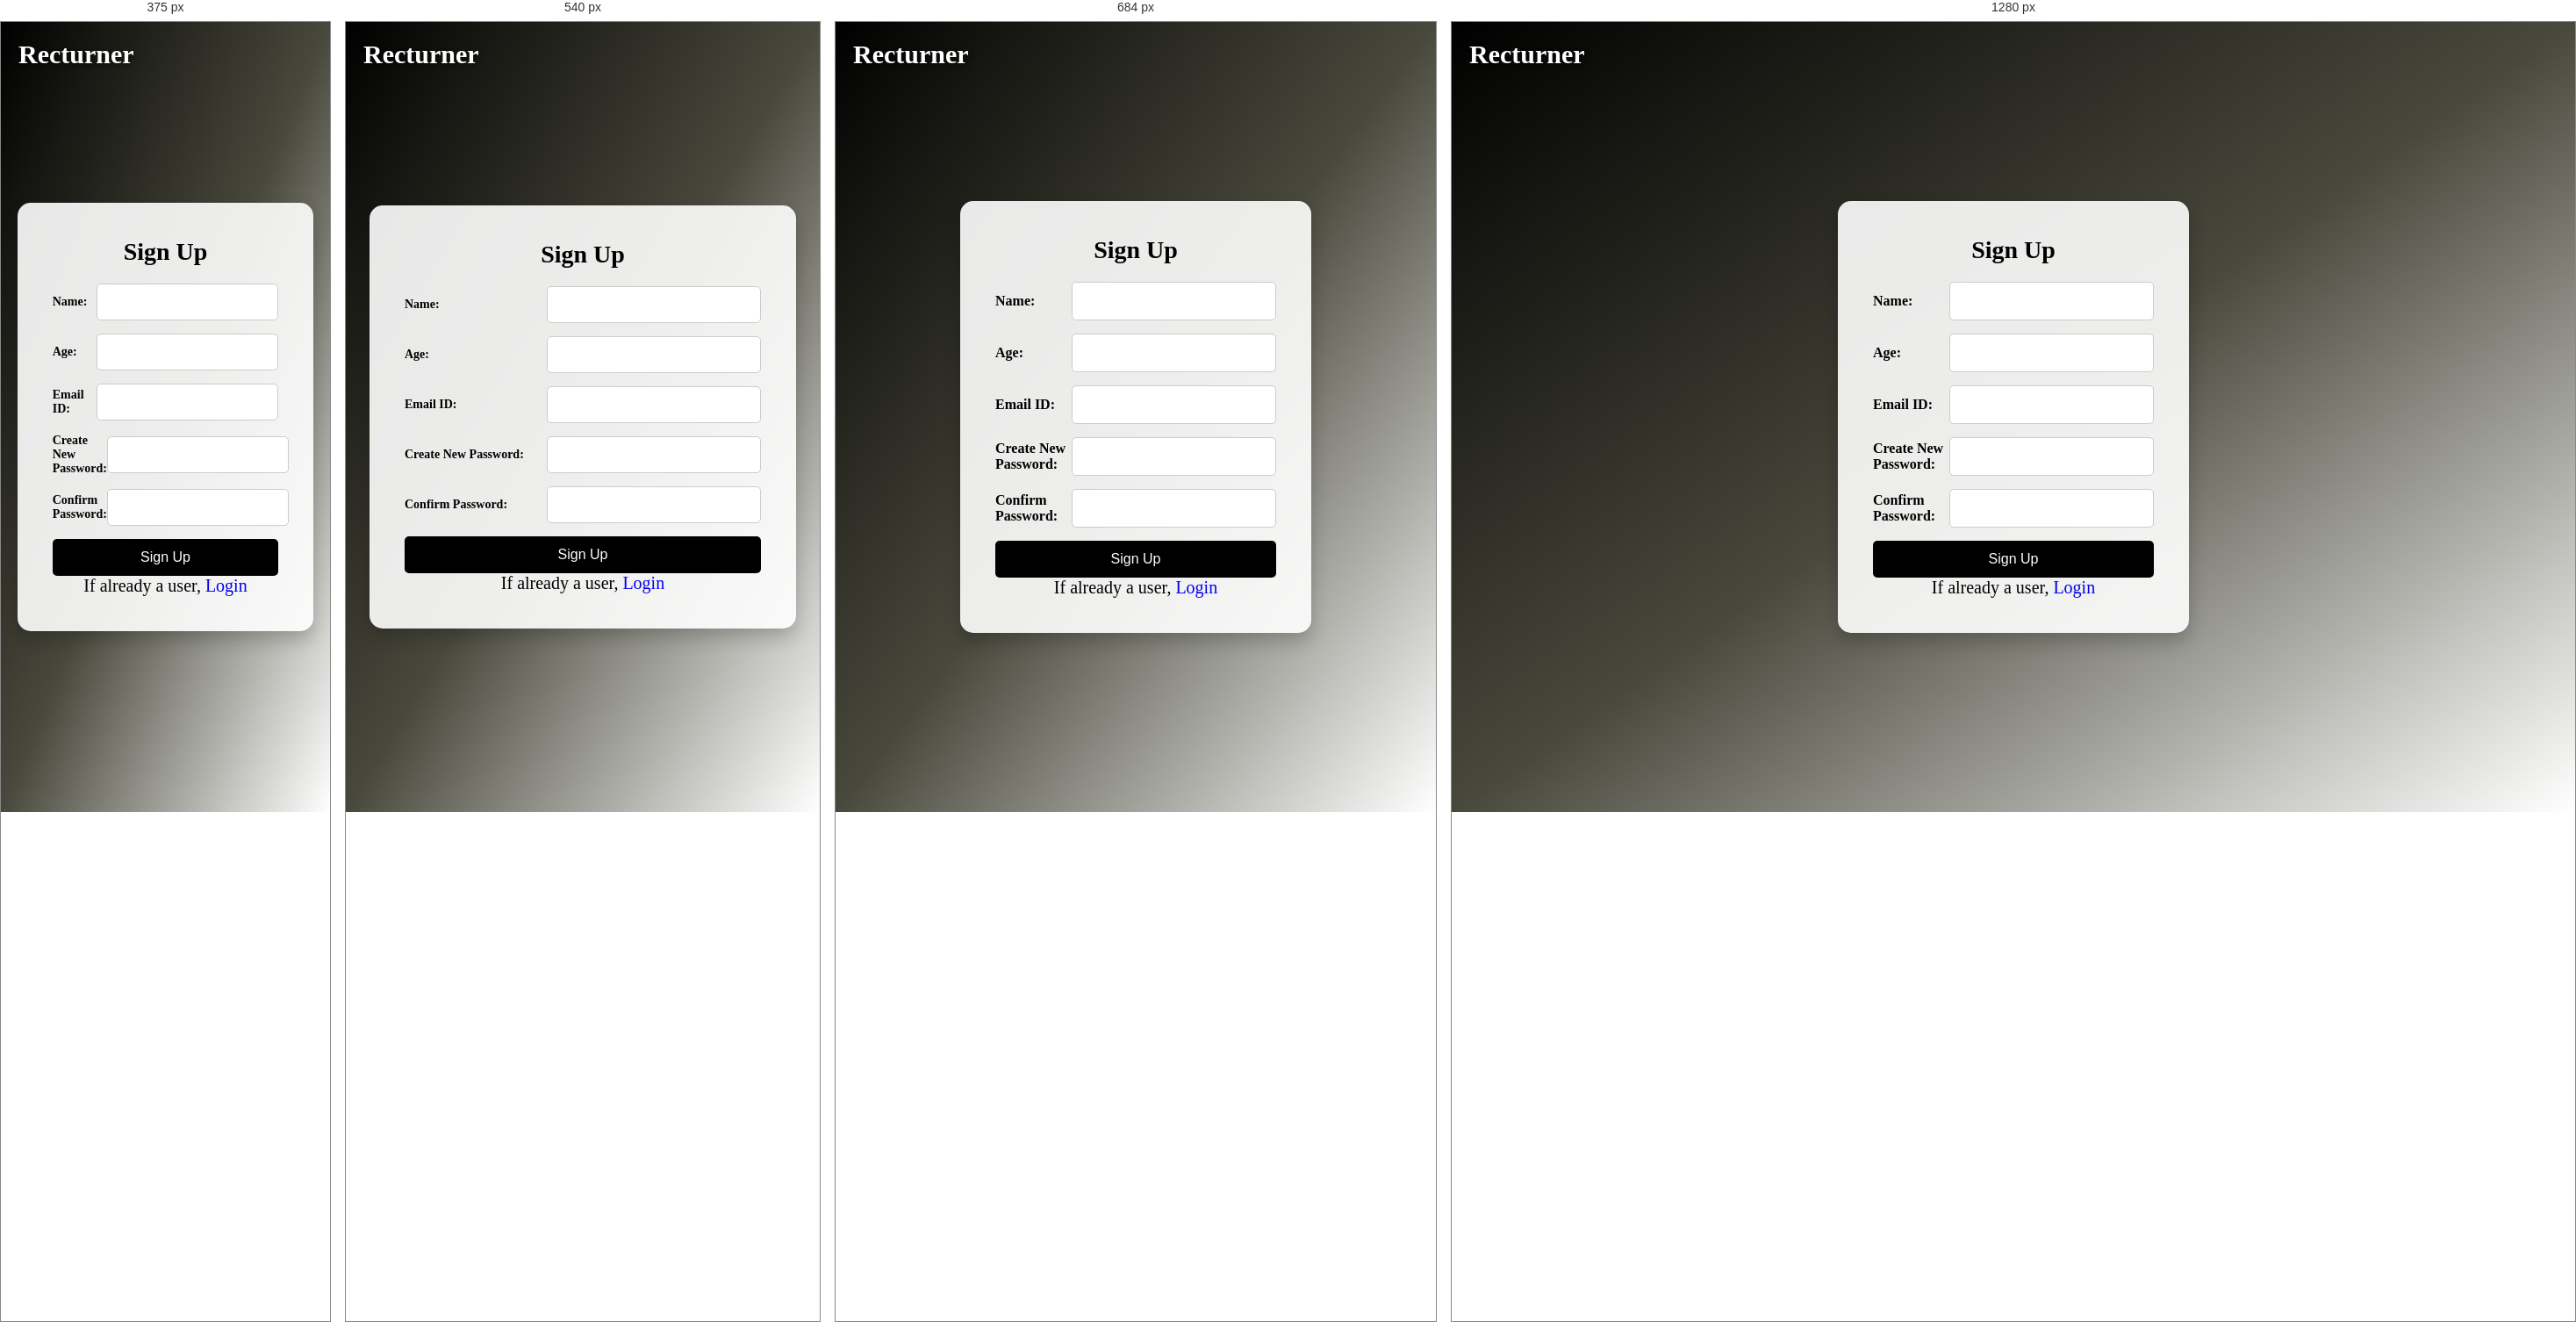
Rendered at 375 px, 540 px, 684 px and 1280 px, left to right.

<!-- file: signup.html -->
<!DOCTYPE html>
<html lang="en">
<head>
    <meta charset="UTF-8">
    <meta name="viewport" content="width=device-width, initial-scale=1.0">
    <title>Recturner - Signup</title>
    <link rel="shortcut icon" href="../images/R.jpg" type="image/x-icon">
    <link rel="stylesheet" href="../css/styles.css">
    <style>
        .background {
            background-image: linear-gradient(to bottom right, rgb(0, 0, 0), rgb(72, 72, 60),rgb(255, 255, 255));
            background-size: cover;
            background-position: center;
            height: 100%;
            display: flex;
            justify-content: center;
            align-items: center;
            position: relative;
        }

        .background::before {
            content: "";
            position: absolute;
            top: 0;
            left: 0;
            width: 100%;
            height: 100%;
            background-color: rgba(0, 0, 0, 0.5); 
            z-index: -1;
            filter: blur(4px); 
        }

        .logo {
            position: absolute;
            top: 20px;
            left: 20px;
            font-size: 30px;
            font-weight: bold;
            color: white;
            text-shadow: 2px 2px 5px rgba(0, 0, 0, 0.6);
            z-index: 10;
        }

        .container {
            background-color: rgba(255, 255, 255, 0.9);
            padding: 40px;
            border-radius: 15px;
            box-shadow: 0 10px 20px rgba(0, 0, 0, 0.2);
            width: 400px;
            transition: transform 0.3s ease-in-out, box-shadow 0.3s ease;
        }

        .container:hover {
            transform: translateY(-10px);
            box-shadow: 0 20px 30px rgba(0, 0, 0, 0.3);
        }

        h1 {
            text-align: center;
            margin-bottom: 20px;
            font-size: 28px;
            font-weight: bold;
        }

        .signup-form {
            display: flex;
            flex-direction: column;
        }

        .form-group {
            display: flex;
            align-items: center;
            margin-bottom: 15px;
        }

        .form-group label {
            flex-basis: 40%;
            font-size: 16px;
            font-weight: bold;
        }

        .form-group input {
            flex-basis: 60%;
            padding: 12px;
            border: 1px solid #ccc;
            border-radius: 5px;
            font-size: 16px;
            transition: border-color 0.3s ease;
        }

        .form-group input:focus {
            border-color: #000000;
        }

        .signup-form button {
            padding: 12px;
            background-color: #000000;
            color: white;
            border: none;
            border-radius: 5px;
            cursor: pointer;
            font-size: 16px;
            transition: background-color 0.3s ease;
        }

        .signup-form button:hover {
            background-color: #333435;
        }

        @media (max-width: 600px) {
            .container {
                width: 90%;
            }
            .form-group label,
            .form-group input {
                font-size: 14px;
            }
        }
        .others {
            text-align: center;
            font-size: 20px;
        }
    </style>
</head>
<body>
    <div class="background">
        <div class="logo">Recturner</div>
        <div class="container">
            <h1>Sign Up</h1>
            <form class="signup-form" id="signup-form">
                <div class="form-group">
                    <label for="name">Name:</label>
                    <input type="text" id="name" name="name" required>
                </div>

                <div class="form-group">
                    <label for="age">Age:</label>
                    <input type="number" id="age" name="age" required min="5">
                </div>

                <div class="form-group">
                    <label for="email">Email ID:</label>
                    <input type="email" id="email" name="email" required>
                </div>

                <div class="form-group">
                    <label for="password">Create New Password:</label>
                    <input type="password" id="password" name="password" required minlength="8">
                </div>

                <div class="form-group">
                    <label for="confirm-password">Confirm Password:</label>
                    <input type="password" id="confirm-password" name="confirm-password" required minlength="8">
                </div>

                <button type="submit">Sign Up</button>
                <div class="others">If already a user, <a href="../pages/login.html">Login</a></div>
                
            </form>
        </div>
    </div>

    <script src="../js/signup.js"></script> <!-- Link to your JavaScript file -->
</body>
</html>

/* @media block from styles.css */
@media (max-width: 768px) {
    .navbar {
        flex-direction: column;
    }

    .nav-links {
        justify-content: center;
        margin-top: 10px;
    }

    .search-container {
        flex-direction: column;
        align-items: stretch;
    }

    .search-container input {
        margin-right: 0;
        margin-bottom: 10px;
    }

    .book-container {
        flex: 1 1 calc(50% - 20px);
    }
}

/* @media block from styles.css */
@media (max-width: 480px) {
    .book-container {
        flex: 1 1 100%;
    }
}